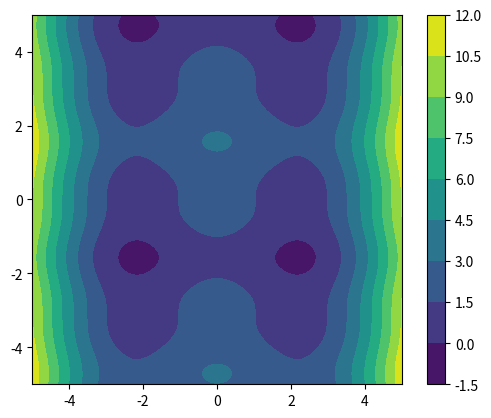

Write Python code to recreate this figure.
# TERMINAL
# conda create -n p39 python=3.9 pandas numpy scipy matplotlib seaborn
# Windows e MAC
# conda activate p39
# source activate

# A biblioteca certa para trabalhar com dinheiro em python DECIMAL
# Numpy é baseado em C
import random
import numpy as np
import matplotlib.pyplot as plt


def calculate_gini(incomes):
    # Sort smallest to largest
    cumm = np.sort(incomes)
    # Values cannot be 0
    cumm += .00001
    # Find cumulative totals
    n = cumm.shape[0]
    index = np.arange(1, n + 1)
    gini = ((np.sum((2 * index - n - 1) * cumm)) / (n * np.sum(cumm)))
    return gini


def function_to_be_vectorized(x, y):
    if x > y:
        return x - y
    else:
        return x + y


def generate_grid(menor_x, maior_x, menor_y, maior_y, size):
    # Os dois eixos x e y
    x = np.linspace(menor_x, maior_x, size)
    y = np.linspace(menor_y, maior_y, size)
    # O grid com cada coordenada x e y
    xx, yy = np.meshgrid(x, y)
    # A matriz Z que tem um valor para cada combinação de x e y, portanto 101 x 101
    zz = .4 * xx ** 2 + np.sin(yy) ** 3 + np.cos(xx) * 2.1
    # zz = np.random.random((101, 101)) * np.random.random((101, 101))
    # zz = np.log(np.random.random((101, 101)))
    # zz = np.exp(np.random.random((101, 101)))
    print(zz.shape)
    return xx, yy, zz


def plot_countour(xx, yy, zz):
    plt.contourf(xx, yy, zz)
    plt.axis('scaled')
    plt.colorbar()
    plt.show()


if __name__ == '__main__':

    # 1. Create an array
    a = np.arange(10)
    ones = np.ones(10)
    zeros = np.zeros(10)
    diagonal = np.eye(4, 4)

    # Also, passing a list, or a list of lists
    a = np.array([7, 5, 4, 34, 3, 2, 1])
    b = np.array([[4, 3, 6], [7, 6, 0], [90, 1, 117]])

    # 2. Transform into matrix
    a = np.arange(9).reshape(3, 3)

    print(a.size)
    print(a.shape)

    # 3. Operations are ELEMENTWISE. Um por um.
    # Para cálculos de matrizes, utilize outros comandos (np.dot ou np.linalg.inv).
    # Padrão é ELEMENTO POR ELEMENTO.

    c = b ** 2
    c = b * a
    c = b + a
    c = a * 10 - b * a

    # 4. Gotchas! ##### ##### ##### ##### #####
    # Check: https://www.kdnuggets.com/2020/07/numpy-handle-dimensions.html
    # Note a diferença
    d = np.arange(4)
    print(d.shape)

    e = np.arange(4).reshape(4, 1)
    print(e.shape)

    # Preste atenção
    print(d.T.shape)
    print(e.T.shape)

    # 5. Outro ponto relevante é manter somente elementos de mesmo TIPO. dtype. Menos flexível que pandas, por exemplo.

    # 6. Operando por AXIS
    print(b.sum(axis=0))  # Por coluna
    print(b.sum(axis=1))  # Por linha

    # Com 3 dimensões
    b = np.arange(27).reshape((3, 3, 3))
    print(b.ndim)

    # 7. Arrays espaçados, intervalos: incluídos(start, stop), size
    c = np.linspace(0, 1, 100)
    d = np.linspace(2, 3, 5)

    # 8. Várias op44erações com matrizes possíveis. Todas as restrições matemáticas se impõem.
    # Por exemplo: inverso de uma matriz [quadrada].

    m = np.random.randint(1, 10, 4).reshape(2, 2)  # size=100
    print(np.linalg.inv(m))

    nn = np.random.randn(4).reshape(2, 2)
    print(np.linalg.inv(nn))

    # 9. Vectorize a function. Adapted from Numpy: for the beginners, Satyaki Das, p. 193
    new_vectorized_function = np.vectorize(function_to_be_vectorized)

    new_vectorized_function([1, 2, 3, 4], 2)
    new_vectorized_function([1, 2, 3, 4], [1, 2, 3, 4])
    new_vectorized_function(2, [1, 2, 3, 4])

    new_vectorized_function(np.random.randint(1, 10, 10), 5)

    # 10. Conditions. np.where
    # CONDIÇÃO, SE VERDADEIRO, SE FALSO
    w = np.where(a < 5, a, 100)
    w = np.where(a < 5, a, a ** 3)
    w = np.where(a < 5, 0, 1)

    # 11. Slicing. Just as lists
    a = np.arange(20).reshape(4, 5)
    print(a[0][0])
    print(a[:3])
    print(a[:-1])
    # Dividir com vírgula para o próximo elemento
    print(a[-1, -1])  # último elemento, do último array/lista
    print(a[:-1, -1])  # últimos elementos de até o último array/lista

    # 12, Meshgrid. from docs: Return coordinate matrices from coordinate vectors.
    j, k, o = generate_grid(-5, 5, -5, 5, 101)
    plot_countour(j, k, o)

    # 7. Real-life: calculating GINI coefficient
    mu = 1.7
    salaries = np.random.lognormal(mean=mu, size=10000)
    print(f'Estimated gini from a lognormal distribution with mean={mu} is {calculate_gini(salaries):.04f}')
